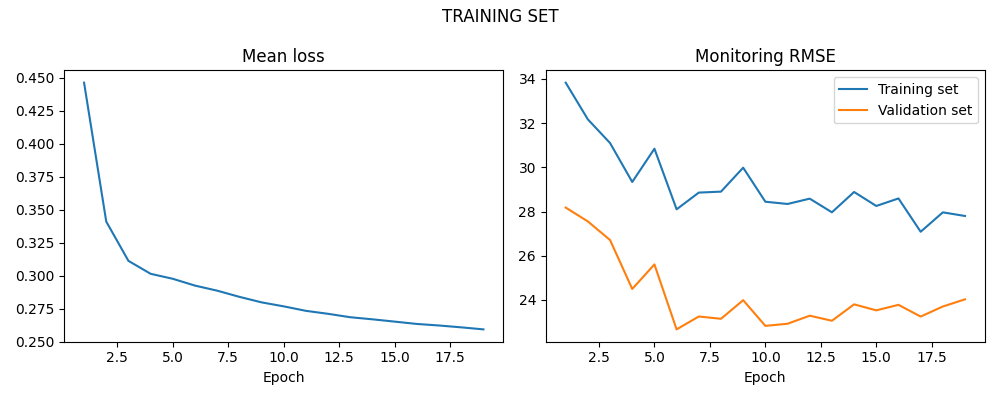

Values plotted in this chart, from the file beside it:
LOSS, LOSS_SIM, LOSS_VAL
0.4464, 33.83, 28.18
0.341, 32.17, 27.55
0.3112, 31.1, 26.71
0.3014, 29.34, 24.5
0.2976, 30.84, 25.61
0.2925, 28.1, 22.67
0.2886, 28.86, 23.25
0.2839, 28.9, 23.15
0.2798, 29.98, 23.99
0.2767, 28.44, 22.83
0.2733, 28.34, 22.93
0.2711, 28.58, 23.29
0.2685, 27.97, 23.06
0.2669, 28.88, 23.8
0.2651, 28.25, 23.53
0.2634, 28.59, 23.78
0.2622, 27.09, 23.25
0.2608, 27.96, 23.71
0.2592, 27.8, 24.03
